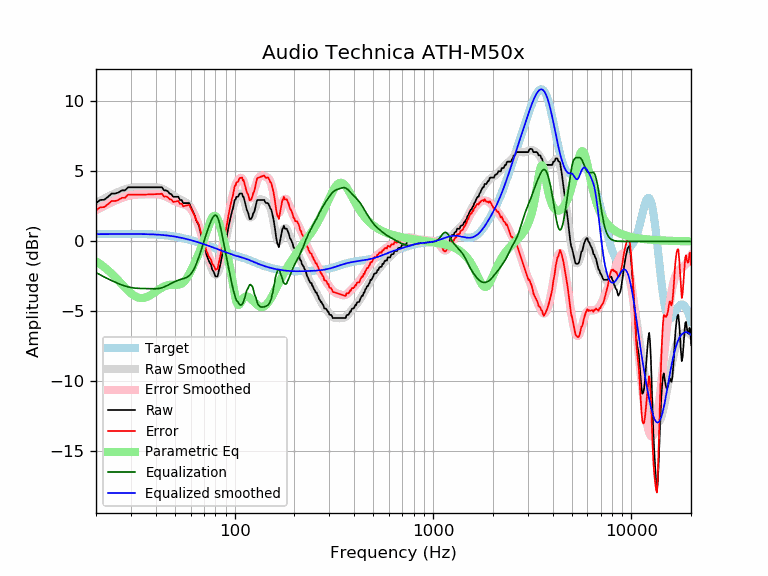

Data behind this chart, as committed beside it:
frequency, raw, error, smoothed, error_smoothed, equalization, parametric_eq, equalized_raw, equalized_smoothed, target
20, 2.74, 2.22, 2.74, 2.22, -2.22, -1.43, 0.52, 0.52, 0.52
21, 2.96, 2.44, 2.91, 2.39, -2.39, -1.62, 0.57, 0.52, 0.52
22, 2.98, 2.46, 3.06, 2.54, -2.54, -1.83, 0.44, 0.53, 0.52
23, 3.19, 2.66, 3.20, 2.67, -2.67, -2.06, 0.52, 0.53, 0.53
24, 3.42, 2.89, 3.33, 2.80, -2.80, -2.30, 0.62, 0.53, 0.53
25, 3.42, 2.89, 3.45, 2.92, -2.92, -2.55, 0.50, 0.53, 0.53
26, 3.50, 2.97, 3.55, 3.02, -3.02, -2.81, 0.48, 0.53, 0.53
27, 3.65, 3.12, 3.64, 3.11, -3.11, -3.06, 0.54, 0.53, 0.53
28, 3.65, 3.12, 3.72, 3.18, -3.18, -3.29, 0.47, 0.53, 0.53
29, 3.87, 3.34, 3.78, 3.25, -3.25, -3.51, 0.62, 0.53, 0.53
30, 3.87, 3.34, 3.82, 3.29, -3.29, -3.70, 0.58, 0.53, 0.53
31, 3.87, 3.34, 3.86, 3.32, -3.32, -3.85, 0.55, 0.53, 0.53
32, 3.87, 3.34, 3.88, 3.34, -3.34, -3.96, 0.53, 0.53, 0.53
33, 3.87, 3.34, 3.88, 3.36, -3.36, -4.02, 0.51, 0.53, 0.53
34, 3.87, 3.34, 3.89, 3.36, -3.36, -4.04, 0.51, 0.53, 0.53
35, 3.87, 3.35, 3.89, 3.36, -3.36, -4.03, 0.51, 0.52, 0.52
36, 3.87, 3.35, 3.89, 3.37, -3.37, -3.97, 0.50, 0.52, 0.52
37, 3.87, 3.36, 3.89, 3.37, -3.37, -3.90, 0.50, 0.51, 0.51
38, 3.87, 3.36, 3.89, 3.38, -3.38, -3.80, 0.49, 0.51, 0.51
39, 3.87, 3.37, 3.89, 3.38, -3.38, -3.70, 0.49, 0.50, 0.50
40, 3.87, 3.38, 3.87, 3.38, -3.38, -3.59, 0.49, 0.49, 0.49
41, 3.87, 3.39, 3.85, 3.37, -3.37, -3.48, 0.50, 0.48, 0.48
42, 3.87, 3.40, 3.82, 3.35, -3.35, -3.39, 0.52, 0.47, 0.47
43, 3.87, 3.41, 3.77, 3.31, -3.31, -3.30, 0.56, 0.46, 0.46
44, 3.65, 3.20, 3.71, 3.26, -3.26, -3.23, 0.39, 0.45, 0.45
45, 3.65, 3.21, 3.63, 3.20, -3.20, -3.17, 0.45, 0.44, 0.44
46, 3.58, 3.16, 3.55, 3.13, -3.13, -3.13, 0.45, 0.42, 0.42
47, 3.42, 3.02, 3.46, 3.06, -3.06, -3.10, 0.36, 0.40, 0.40
48, 3.37, 2.98, 3.38, 2.99, -2.99, -3.09, 0.38, 0.39, 0.39
49, 3.19, 2.82, 3.29, 2.93, -2.93, -3.09, 0.26, 0.37, 0.37
50, 3.19, 2.84, 3.21, 2.87, -2.87, -3.10, 0.32, 0.35, 0.35
51, 3.19, 2.86, 3.14, 2.81, -2.81, -3.10, 0.38, 0.33, 0.33
52, 3.19, 2.89, 3.07, 2.77, -2.77, -3.09, 0.42, 0.30, 0.30
53, 2.96, 2.68, 3.01, 2.73, -2.73, -3.07, 0.23, 0.28, 0.28
54, 2.96, 2.70, 2.95, 2.69, -2.69, -3.02, 0.27, 0.26, 0.26
55, 2.74, 2.51, 2.89, 2.66, -2.66, -2.93, 0.08, 0.23, 0.23
56, 2.74, 2.53, 2.83, 2.63, -2.63, -2.82, 0.11, 0.21, 0.21
57, 2.74, 2.56, 2.76, 2.58, -2.58, -2.68, 0.16, 0.18, 0.18
58, 2.74, 2.59, 2.68, 2.53, -2.53, -2.51, 0.21, 0.15, 0.15
59, 2.74, 2.62, 2.57, 2.45, -2.45, -2.32, 0.29, 0.12, 0.12
60, 2.51, 2.41, 2.43, 2.34, -2.34, -2.13, 0.17, 0.10, 0.10
61, 2.28, 2.21, 2.27, 2.20, -2.20, -1.92, 0.08, 0.07, 0.07
62, 2.05, 2.01, 2.07, 2.03, -2.03, -1.71, 0.02, 0.04, 0.04
63, 1.82, 1.81, 1.85, 1.84, -1.84, -1.50, -0.02, 0.01, 0.01
64, 1.50, 1.52, 1.60, 1.61, -1.61, -1.28, -0.11, -0.02, -0.02
65, 1.32, 1.37, 1.32, 1.37, -1.37, -1.06, -0.05, -0.05, -0.05
66, 1.14, 1.22, 1.03, 1.11, -1.11, -0.84, 0.03, -0.08, -0.08
67, 0.75, 0.86, 0.73, 0.84, -0.84, -0.61, -0.09, -0.11, -0.11
68, 0.36, 0.50, 0.42, 0.56, -0.56, -0.38, -0.20, -0.14, -0.14
69, 0.20, 0.37, 0.11, 0.27, -0.27, -0.13, -0.07, -0.17, -0.17
70, -0.18, 0.02, -0.21, -0.01, 0.01, 0.11, -0.17, -0.20, -0.20
71, -0.55, -0.32, -0.51, -0.29, 0.29, 0.37, -0.26, -0.23, -0.23
72, -0.92, -0.66, -0.81, -0.55, 0.55, 0.62, -0.37, -0.26, -0.26
73, -1.14, -0.85, -1.09, -0.80, 0.80, 0.88, -0.34, -0.28, -0.29
74, -1.37, -1.06, -1.35, -1.04, 1.04, 1.12, -0.33, -0.31, -0.31
75, -1.54, -1.20, -1.60, -1.25, 1.25, 1.35, -0.29, -0.34, -0.34
76, -1.66, -1.29, -1.83, -1.45, 1.45, 1.54, -0.21, -0.37, -0.37
77, -2.00, -1.60, -2.03, -1.63, 1.63, 1.69, -0.37, -0.40, -0.40
78, -2.11, -1.68, -2.20, -1.76, 1.76, 1.80, -0.35, -0.43, -0.43
79, -2.28, -1.82, -2.31, -1.85, 1.85, 1.84, -0.43, -0.46, -0.46
... 553 more rows
